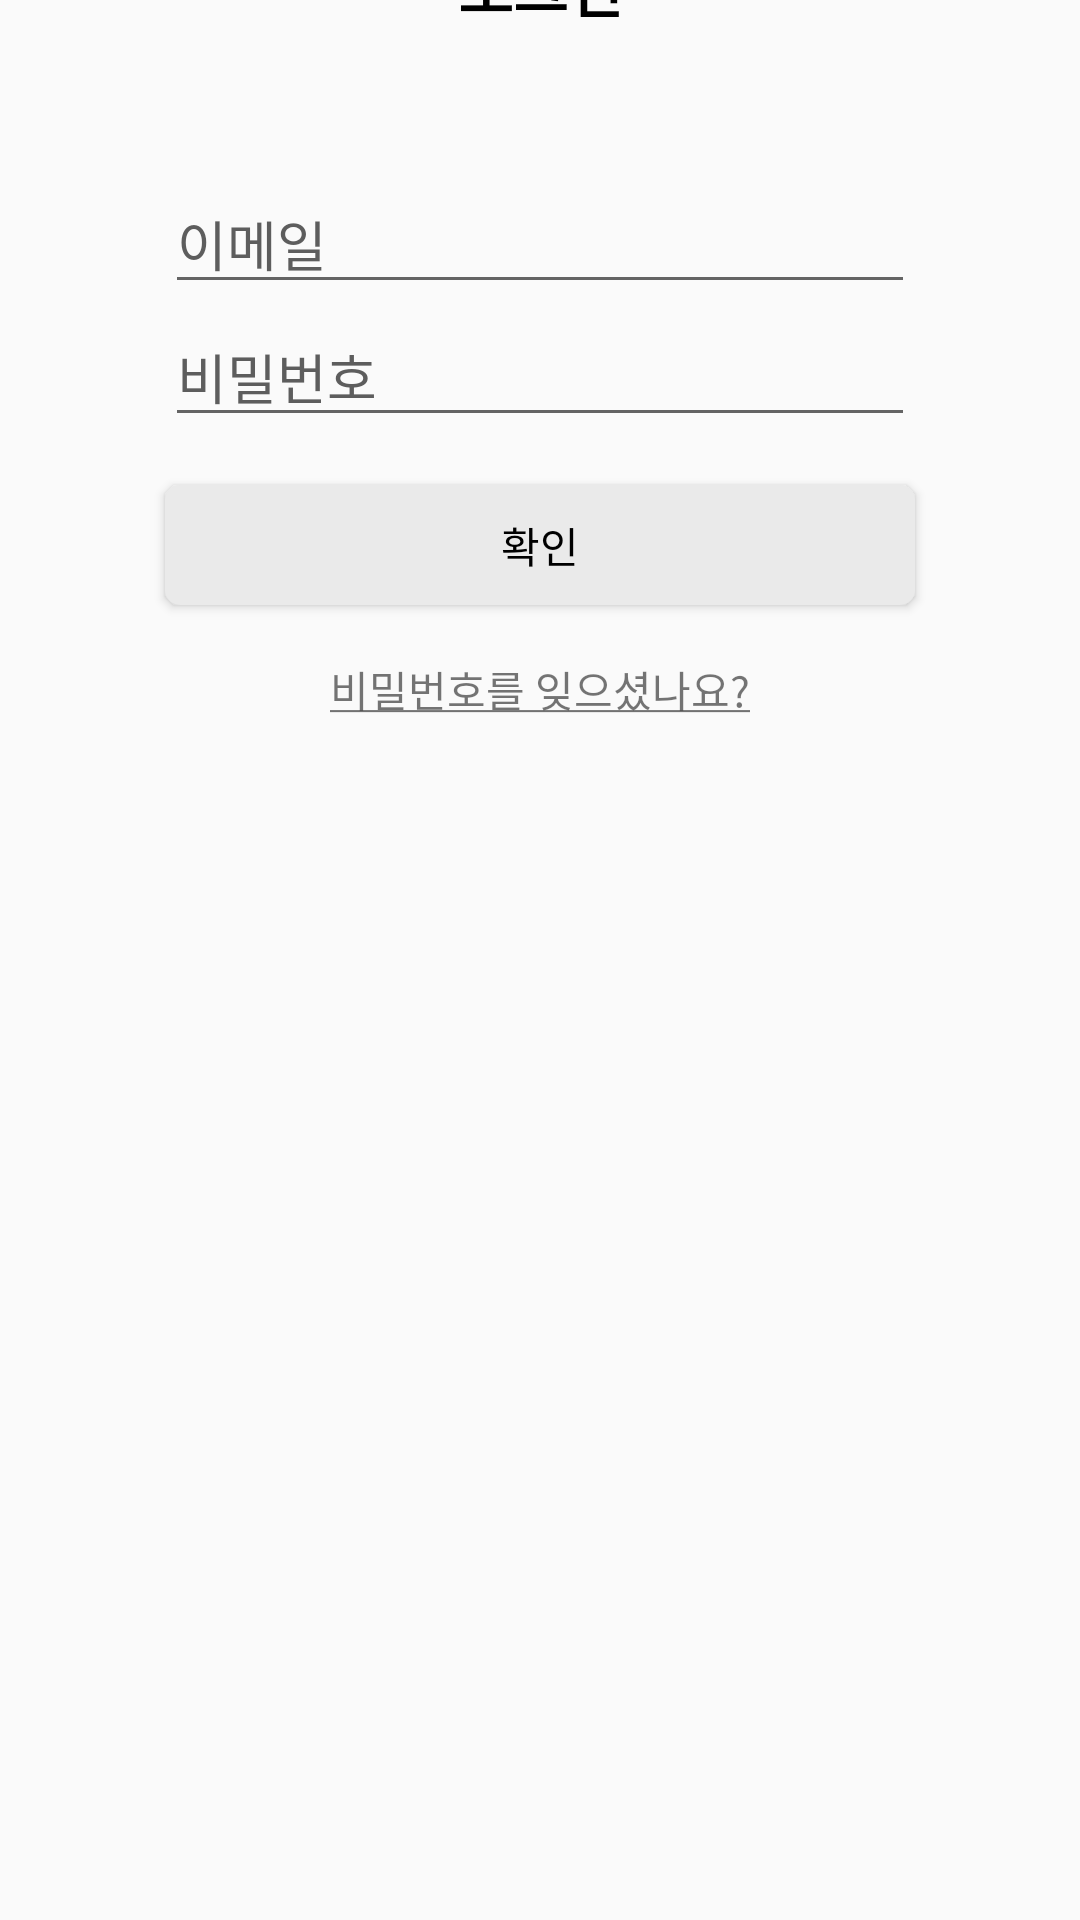

This screen was rendered from an Android layout file. Write that file and the resources it references.
<!-- AndroidManifest.xml: application theme Theme.GganBoo -->
<!-- res/layout/activity_signin.xml -->
<?xml version="1.0" encoding="utf-8"?>
<androidx.constraintlayout.widget.ConstraintLayout xmlns:android="http://schemas.android.com/apk/res/android"
    xmlns:app="http://schemas.android.com/apk/res-auto"
    xmlns:tools="http://schemas.android.com/tools"
    android:id="@+id/main"
    android:layout_width="match_parent"
    android:layout_height="match_parent"
    tools:context=".signin.SigninActivity">

    <Button
        android:id="@+id/btnSigninDo"
        android:layout_width="0dp"
        android:layout_height="40dp"
        android:layout_marginStart="55dp"
        android:layout_marginEnd="55dp"
        android:layout_marginBottom="63dp"
        android:background="@drawable/button_type1"
        android:text="확인"
        android:textColor="#000"
        app:layout_constraintBottom_toTopOf="@+id/txtFindPW"
        app:layout_constraintEnd_toEndOf="parent"
        app:layout_constraintStart_toStartOf="parent"
        app:layout_constraintTop_toBottomOf="@+id/etPW" />

    <TextView
        android:id="@+id/txtSignin"
        android:layout_width="wrap_content"
        android:layout_height="wrap_content"
        android:layout_marginTop="26dp"
        android:layout_marginBottom="48dp"
        android:text="로그인"
        android:textColor="#000"
        android:textSize="20sp"
        android:textStyle="bold"
        app:layout_constraintBottom_toTopOf="@+id/etEmail"
        app:layout_constraintEnd_toEndOf="parent"
        app:layout_constraintStart_toStartOf="parent"
        app:layout_constraintTop_toTopOf="parent" />

    <EditText
        android:id="@+id/etEmail"
        android:layout_width="0dp"
        android:layout_height="wrap_content"
        android:layout_marginStart="55dp"
        android:layout_marginEnd="55dp"
        android:layout_marginBottom="1dp"
        android:ems="10"
        android:hint="이메일"
        android:inputType="text"
        android:textColor="#5D5D5D"
        android:textColorHint="#5D5D5D"
        app:layout_constraintBottom_toTopOf="@+id/etPW"
        app:layout_constraintEnd_toEndOf="parent"
        app:layout_constraintStart_toStartOf="parent"
        app:layout_constraintTop_toBottomOf="@+id/txtSignin" />

    <EditText
        android:id="@+id/etPW"
        android:layout_width="0dp"
        android:layout_height="wrap_content"
        android:layout_marginStart="55dp"
        android:layout_marginEnd="55dp"
        android:layout_marginBottom="16dp"
        android:ems="10"
        android:hint="비밀번호"
        android:inputType="textPassword"
        android:textColor="#5D5D5D"
        android:textColorHint="#5D5D5D"
        app:layout_constraintBottom_toTopOf="@+id/btnSigninDo"
        app:layout_constraintEnd_toEndOf="parent"
        app:layout_constraintStart_toStartOf="parent"
        app:layout_constraintTop_toBottomOf="@+id/etEmail" />

    <TextView
        android:id="@+id/txtFindPW"
        android:layout_width="wrap_content"
        android:layout_height="wrap_content"
        android:layout_marginBottom="400dp"
        android:text="@string/findPW"
        app:layout_constraintEnd_toEndOf="parent"
        app:layout_constraintStart_toStartOf="parent"
        app:layout_constraintBottom_toBottomOf="parent" />
</androidx.constraintlayout.widget.ConstraintLayout>
<!-- resources referenced by this layout -->
<resources>
  <!-- drawable button_type1 (drawable) -->
  <shape xmlns:android="http://schemas.android.com/apk/res/android">
      <solid android:color="#EAEAEA" />
      <corners android:radius="5dp" />
  </shape>
  <string name="findPW"><u>비밀번호를 잊으셨나요?</u></string>
  <style name="Theme.GganBoo" parent="Base.Theme.GganBoo" />
  <style name="Base.Theme.GganBoo" parent="Theme.AppCompat.Light">
          
          
          
          <item name="windowNoTitle">true</item>
      </style>
</resources>
